Labelled photos from "data", an image-classification folder in memoverflow/msopenhack. The possible labels are: axes, boots, carabiners, crampons, gloves, hardshell jackets, harnesses, helmets, insulated jackets, pulleys, rope, tents.

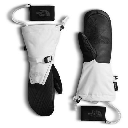
Label: gloves

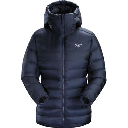
Label: insulated jackets

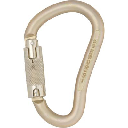
Label: carabiners

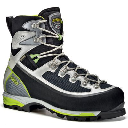
Label: boots

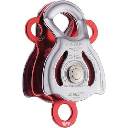
Label: pulleys

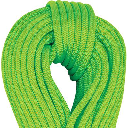
Label: rope
